Run: headless pygame with SDL's dummy video driver; simulated clock (each Clock.tick advances the game by its frame time, no real sleeping); random seed 0; keys injected as events and as key.get_pressed() state; mouse plan: one left click at the window centre at the start of phase 2, then a move to the lower-right quarter at the start of phase 3.
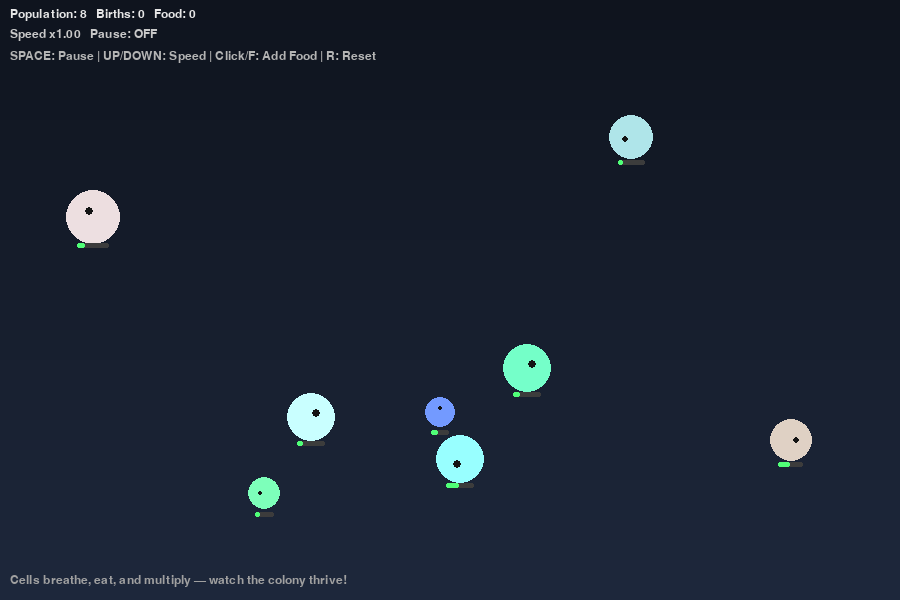
Frame 1 of 4 · flips 1–60 · no input
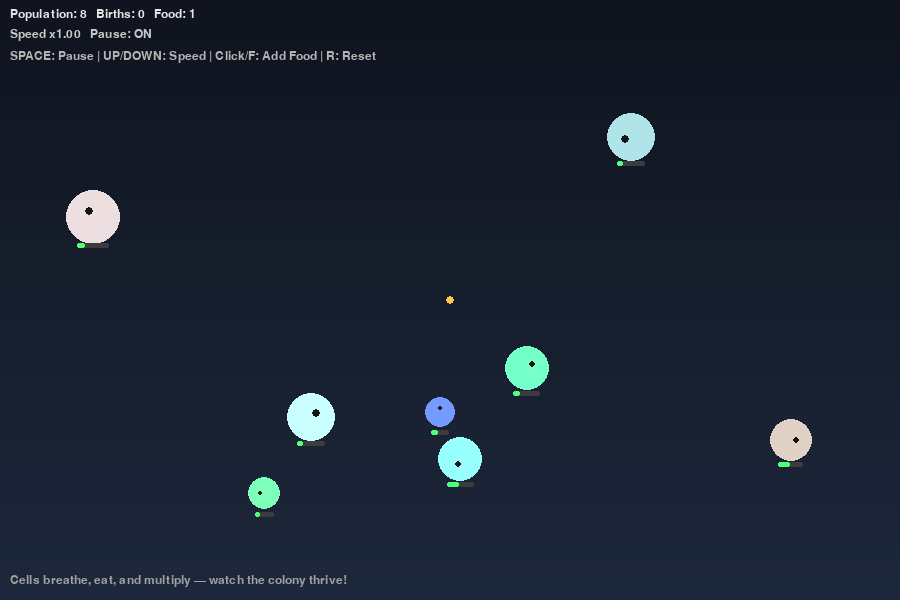
Frame 2 of 4 · flips 61–180 · clicked the window centre · tapped SPACE, RETURN · held RIGHT (→), D
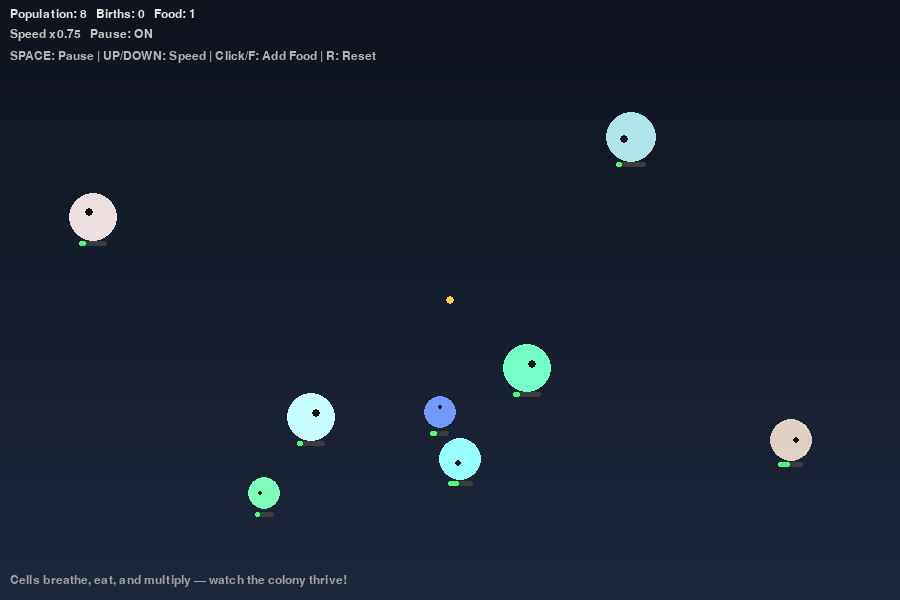
Frame 3 of 4 · flips 181–300 · moved the mouse to the lower-right quarter · held DOWN (↓), S
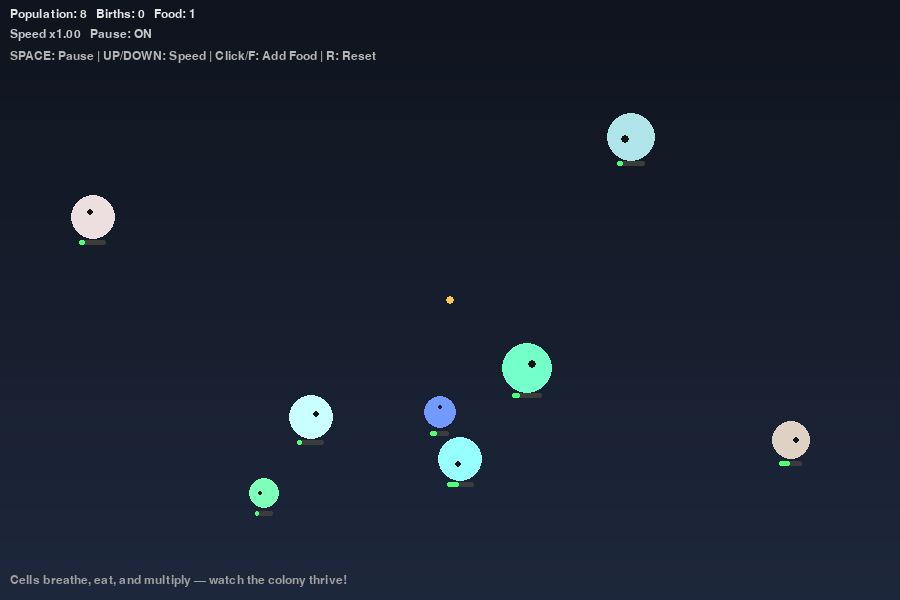
Frame 4 of 4 · flips 301–420 · held LEFT (←), A, UP (↑), W

The pygame program that drew these frames:

"""
cell_simulator.py

An interactive biological-style cell simulator using pygame.

✨ Features:
- Cells move randomly and steer toward nearby food.
- Smooth glowing visuals with subtle "breathing" animation.
- Food spawns by clicking or pressing F.
- Cells eat, gain energy, reproduce, and die naturally.
- Optional timed auto food spawn (commented out).
- Clean UI for stats and controls.

Author: Your Name
"""

import pygame
import random
import math
from collections import deque

# -------------------- CONFIG --------------------
WIDTH, HEIGHT = 900, 600
FPS = 60

BACKGROUND_TOP = (15, 20, 30)
BACKGROUND_BOTTOM = (30, 40, 60)
FOOD_COLOR = (255, 200, 80)
FOOD_RADIUS = 4

INITIAL_CELLS = 8
CELL_MIN_RADIUS = 8
CELL_MAX_RADIUS = 18
CELL_BASE_SPEED = 1.0
ENERGY_LOSS_PER_SEC = 1.0
ENERGY_FROM_FOOD = 20
SPLIT_ENERGY_THRESHOLD = 60
SPLIT_ENERGY_COST = 30
MAX_ENERGY = 100

FOOD_PER_SPAWN = 3
MAX_FOOD = 200
CELL_SENSE_RADIUS = 120
CELL_MAX_TURN = 0.25

FONT_SIZE = 18
# ------------------------------------------------

pygame.init()
screen = pygame.display.set_mode((WIDTH, HEIGHT))
pygame.display.set_caption("Cell Simulator 🧫")
clock = pygame.time.Clock()
font = pygame.font.Font(None, FONT_SIZE)

# -------------------- UTILITY --------------------
def lerp(a, b, t):
    return a + (b - a) * t

def gradient_bg(surface, top, bottom):
    for y in range(surface.get_height()):
        r = int(lerp(top[0], bottom[0], y / surface.get_height()))
        g = int(lerp(top[1], bottom[1], y / surface.get_height()))
        b = int(lerp(top[2], bottom[2], y / surface.get_height()))
        pygame.draw.line(surface, (r, g, b), (0, y), (surface.get_width(), y))

# -------------------- CLASSES --------------------
class Food:
    def __init__(self, x, y):
        self.x = x
        self.y = y

class Cell:
    def __init__(self, x, y, radius=None):
        self.x = x
        self.y = y
        self.radius = radius if radius else random.randint(CELL_MIN_RADIUS, CELL_MAX_RADIUS)
        self.base_radius = self.radius
        self.angle = random.random() * 2 * math.pi
        self.speed = CELL_BASE_SPEED * (1.0 + (CELL_MAX_RADIUS - self.radius) / (CELL_MAX_RADIUS * 2))
        self.energy = random.uniform(20, 50)
        self.color = (
            random.randint(80, 255),
            random.randint(80, 255),
            random.randint(80, 255),
        )
        self.trail = deque(maxlen=8)
        self.time_offset = random.uniform(0, 2 * math.pi)  # breathing offset

    def update(self, dt, foods, all_cells, time):
        self.energy -= ENERGY_LOSS_PER_SEC * dt
        if self.energy > MAX_ENERGY:
            self.energy = MAX_ENERGY

        # Steering toward nearby food
        target = None
        min_d = float("inf")
        for f in foods:
            d = (f.x - self.x) ** 2 + (f.y - self.y) ** 2
            if d < min_d and d <= CELL_SENSE_RADIUS ** 2:
                min_d = d
                target = f

        if not target:
            self.angle += random.uniform(-0.02, 0.02)
        else:
            desired = math.atan2(target.y - self.y, target.x - self.x)
            diff = (desired - self.angle + math.pi) % (2 * math.pi) - math.pi
            turn = max(-CELL_MAX_TURN, min(CELL_MAX_TURN, diff))
            self.angle += turn

        # Move
        self.x += math.cos(self.angle) * self.speed
        self.y += math.sin(self.angle) * self.speed

        # Bounce off walls
        margin = 5
        if self.x < margin:
            self.x = margin; self.angle = random.uniform(-math.pi/2, math.pi/2)
        if self.x > WIDTH - margin:
            self.x = WIDTH - margin; self.angle = random.uniform(math.pi/2, 3*math.pi/2)
        if self.y < margin:
            self.y = margin; self.angle = random.uniform(0, math.pi)
        if self.y > HEIGHT - margin:
            self.y = HEIGHT - margin; self.angle = random.uniform(-math.pi, 0)

        # Trail
        self.trail.append((self.x, self.y))

        # Eating food
        for i, f in enumerate(foods):
            dx = f.x - self.x; dy = f.y - self.y
            if dx*dx + dy*dy <= (self.radius + FOOD_RADIUS) ** 2:
                del foods[i]
                self.energy += ENERGY_FROM_FOOD
                return "ate"
        return None

    def can_split(self):
        return self.energy >= SPLIT_ENERGY_THRESHOLD and self.radius >= CELL_MIN_RADIUS + 1

    def split(self):
        child_energy = self.energy / 2.0 - SPLIT_ENERGY_COST / 2.0
        self.energy = self.energy / 2.0 - SPLIT_ENERGY_COST / 2.0
        if self.energy < 5:
            self.energy += child_energy
            return None
        nx = self.x + random.uniform(-self.radius*2, self.radius*2)
        ny = self.y + random.uniform(-self.radius*2, self.radius*2)
        child = Cell(nx, ny, radius=max(CELL_MIN_RADIUS, int(self.radius * 0.9)))
        child.energy = max(5, child_energy)
        child.color = (
            min(255, max(0, self.color[0] + random.randint(-20, 20))),
            min(255, max(0, self.color[1] + random.randint(-20, 20))),
            min(255, max(0, self.color[2] + random.randint(-20, 20))),
        )
        return child

    def is_dead(self):
        return self.energy <= 0 or self.radius <= 0

    def draw(self, surf, time):
        # Breathing effect
        breathe = 1 + 0.08 * math.sin(time * 3 + self.time_offset)
        self.radius = int(self.base_radius * breathe)

        # Glow circle
        size = self.radius * 4
        circle_surf = pygame.Surface((size, size), pygame.SRCALPHA)
        center = size // 2

        for r in range(self.radius, 0, -1):
            color_factor = r / self.radius
            col = (
                max(0, min(255, int(self.color[0] * color_factor + 40))),
                max(0, min(255, int(self.color[1] * color_factor + 40))),
                max(0, min(255, int(self.color[2] * color_factor + 40))),
                int(255 * (color_factor ** 1.5)),
            )
            pygame.draw.circle(circle_surf, col, (center, center), r)

        pygame.draw.circle(circle_surf, (*self.color, 60), (center, center), int(self.radius * 1.5))
        surf.blit(circle_surf, (int(self.x - center), int(self.y - center)), special_flags=pygame.BLEND_PREMULTIPLIED)

        # Eye
        ex = int(self.x + math.cos(self.angle) * self.radius * 0.4)
        ey = int(self.y + math.sin(self.angle) * self.radius * 0.4)
        pygame.draw.circle(surf, (20, 20, 20), (ex, ey), max(2, self.radius // 4))

        # Energy bar
        bar_w = int(self.radius * 1.8)
        bar_h = 5
        bx = int(self.x - bar_w / 2)
        by = int(self.y + self.radius + 8)
        pygame.draw.rect(surf, (60, 60, 60), (bx, by, bar_w, bar_h), border_radius=3)
        fill_w = int(bar_w * (max(0, min(MAX_ENERGY, self.energy)) / MAX_ENERGY))
        pygame.draw.rect(surf, (80, 255, 120), (bx, by, fill_w, bar_h), border_radius=3)

# -------------------- SIMULATION --------------------
cells = [Cell(random.uniform(50, WIDTH-50), random.uniform(50, HEIGHT-50)) for _ in range(INITIAL_CELLS)]
foods = []
total_births = 0
paused = False
speed_multiplier = 1.0
time_accum = 0
food_timer = 0  # For optional auto spawn

# -------------------- MAIN LOOP --------------------
running = True
while running:
    dt_ms = clock.tick(FPS)
    dt = (dt_ms / 1000.0) * speed_multiplier
    time_accum += dt

    for event in pygame.event.get():
        if event.type == pygame.QUIT:
            running = False
        elif event.type == pygame.KEYDOWN:
            if event.key == pygame.K_SPACE:
                paused = not paused
            elif event.key == pygame.K_UP:
                speed_multiplier = min(4.0, speed_multiplier + 0.25)
            elif event.key == pygame.K_DOWN:
                speed_multiplier = max(0.25, speed_multiplier - 0.25)
            elif event.key == pygame.K_r:
                cells.clear(); foods.clear(); total_births = 0
                cells = [Cell(random.uniform(50, WIDTH-50), random.uniform(50, HEIGHT-50)) for _ in range(INITIAL_CELLS)]
            elif event.key == pygame.K_f:
                for _ in range(10):
                    foods.append(Food(random.uniform(20, WIDTH-20), random.uniform(20, HEIGHT-20)))
        elif event.type == pygame.MOUSEBUTTONDOWN and event.button == 1:
            mx, my = event.pos
            foods.append(Food(mx, my))

    # -------------------- OPTIONAL AUTO FOOD --------------------
    # Uncomment this block to enable automatic food spawning every few seconds
    """
    food_timer += dt
    if food_timer > 5 and len(foods) < MAX_FOOD:
        for _ in range(random.randint(2, 6)):
            foods.append(Food(random.uniform(20, WIDTH-20), random.uniform(20, HEIGHT-20)))
        food_timer = 0
    """

    if not paused:
        new_cells = []
        dead_indices = []
        for i, c in enumerate(cells):
            result = c.update(dt, foods, cells, time_accum)
            if c.can_split() and random.random() < 0.02:
                child = c.split()
                if child:
                    new_cells.append(child)
                    total_births += 1
            if c.is_dead():
                dead_indices.append(i)
        if dead_indices:
            cells = [c for idx, c in enumerate(cells) if idx not in dead_indices]
        cells.extend(new_cells)

    # ---------- DRAW ----------
    bg = pygame.Surface((WIDTH, HEIGHT))
    gradient_bg(bg, BACKGROUND_TOP, BACKGROUND_BOTTOM)
    screen.blit(bg, (0, 0))

    for f in foods:
        pygame.draw.circle(screen, FOOD_COLOR, (int(f.x), int(f.y)), FOOD_RADIUS)

    for c in sorted(cells, key=lambda c: c.radius):
        c.draw(screen, time_accum)

    txt1 = font.render(f"Population: {len(cells)}   Births: {total_births}   Food: {len(foods)}", True, (230, 230, 230))
    txt2 = font.render(f"Speed x{speed_multiplier:.2f}   Pause: {'ON' if paused else 'OFF'}", True, (200, 200, 200))
    txt3 = font.render("SPACE: Pause | UP/DOWN: Speed | Click/F: Add Food | R: Reset", True, (180, 180, 180))
    screen.blit(txt1, (10, 8))
    screen.blit(txt2, (10, 28))
    screen.blit(txt3, (10, 50))

    hint = font.render("Cells breathe, eat, and multiply — watch the colony thrive!", True, (160, 160, 160))
    screen.blit(hint, (10, HEIGHT - 26))

    pygame.display.flip()

pygame.quit()
